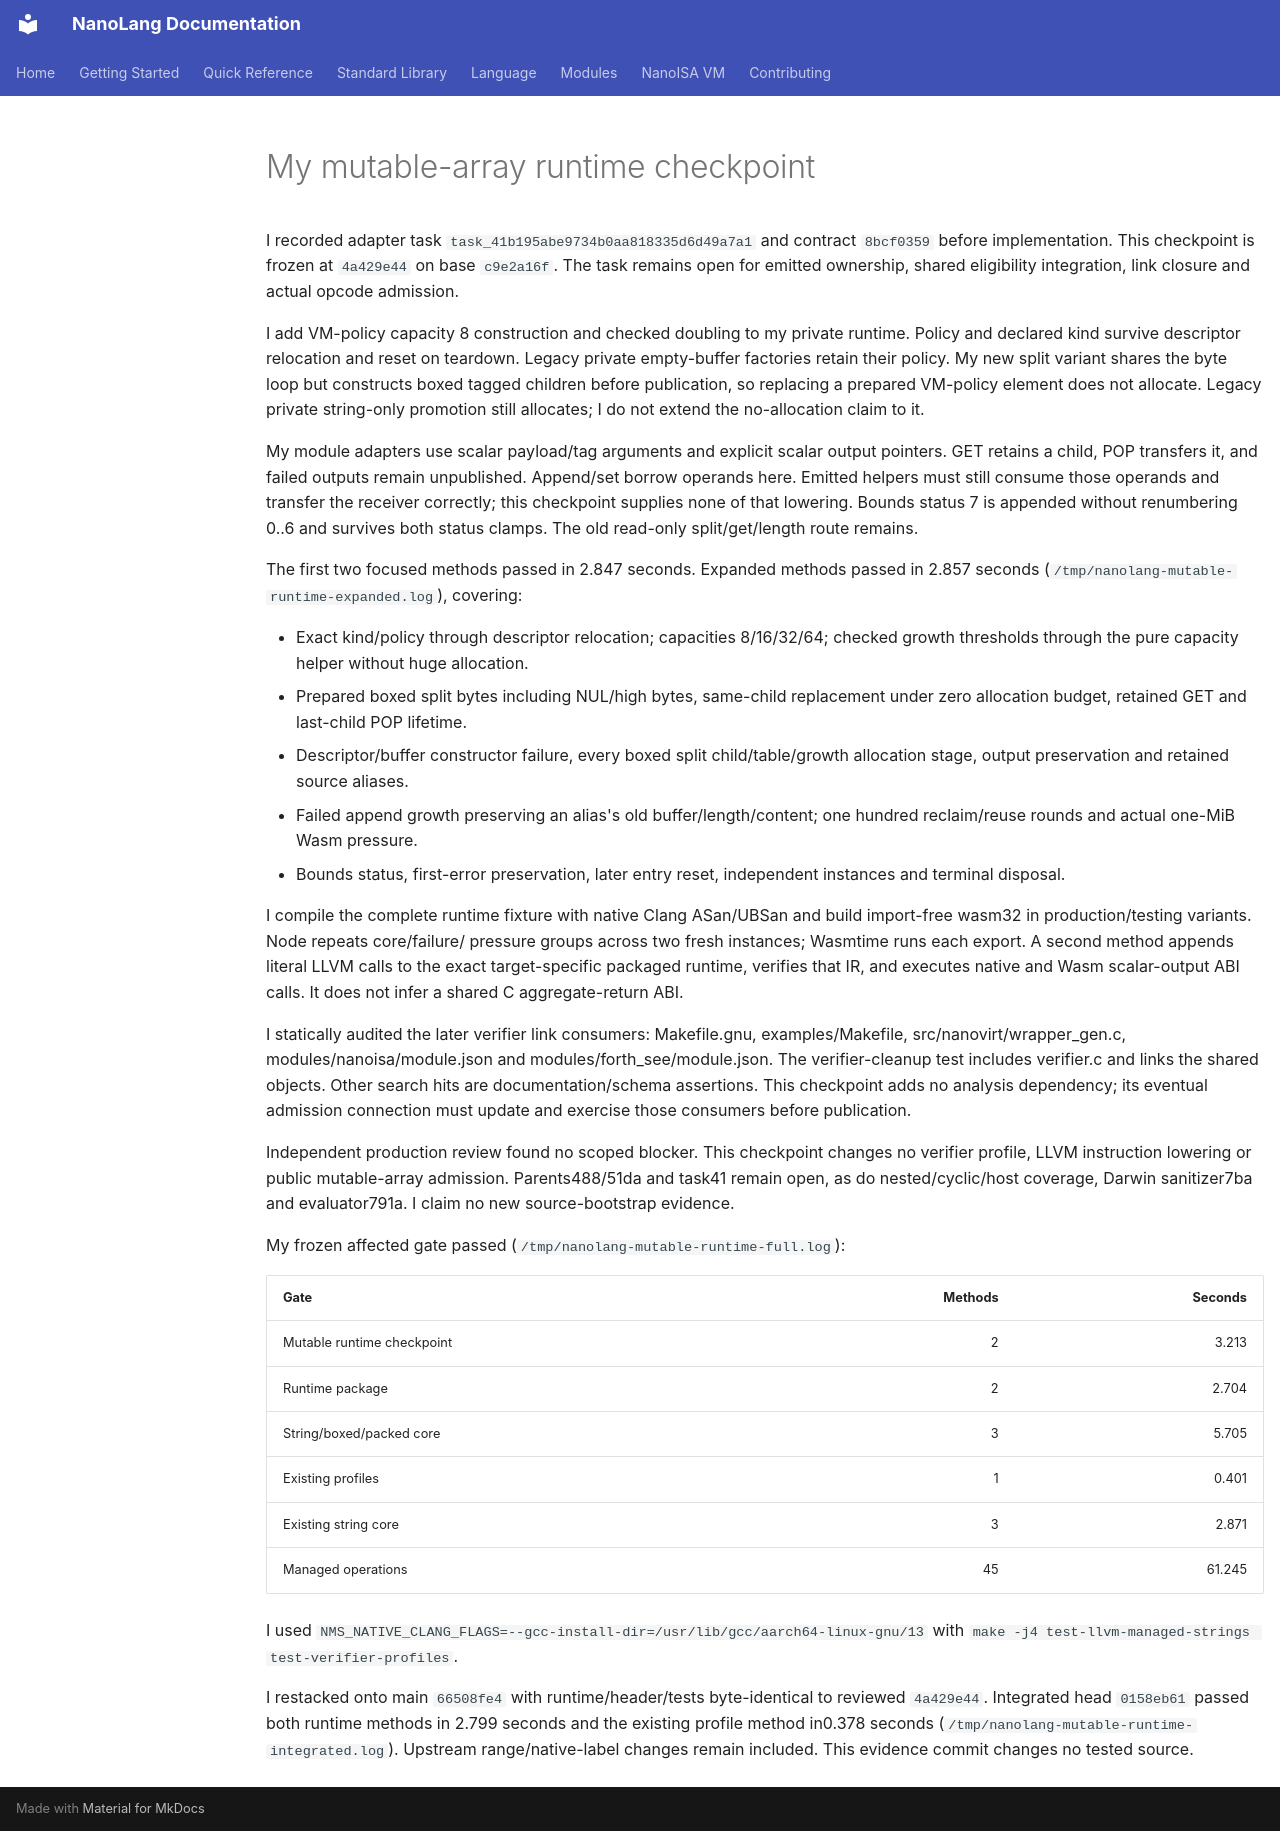

repository: jordanhubbard/nanolang · page: evidence/managed-mutable-runtime-checkpoint/index.html · generator: mkdocs

# My mutable-array runtime checkpoint

I recorded adapter task `task_41b195abe9734b0aa818335d6d49a7a1` and contract
`8bcf0359` before implementation. This checkpoint is frozen at `4a429e44` on
base `c9e2a16f`. The task remains open for emitted ownership, shared eligibility
integration, link closure and actual opcode admission.

I add VM-policy capacity 8 construction and checked doubling to my private
runtime. Policy and declared kind survive descriptor relocation and reset on
teardown. Legacy private empty-buffer factories retain their policy. My new
split variant shares the byte loop but constructs boxed tagged children before
publication, so replacing a prepared VM-policy element does not allocate.
Legacy private string-only promotion still allocates; I do not extend the
no-allocation claim to it.

My module adapters use scalar payload/tag arguments and explicit scalar output
pointers. GET retains a child, POP transfers it, and failed outputs remain
unpublished. Append/set borrow operands here. Emitted helpers must still consume
those operands and transfer the receiver correctly; this checkpoint supplies
none of that lowering. Bounds status 7 is appended without renumbering 0..6 and
survives both status clamps. The old read-only split/get/length route remains.

The first two focused methods passed in 2.847 seconds. Expanded methods passed
in 2.857 seconds (`/tmp/nanolang-mutable-runtime-expanded.log`), covering:

- Exact kind/policy through descriptor relocation; capacities 8/16/32/64;
  checked growth thresholds through the pure capacity helper without huge allocation.
- Prepared boxed split bytes including NUL/high bytes, same-child replacement
  under zero allocation budget, retained GET and last-child POP lifetime.
- Descriptor/buffer constructor failure, every boxed split child/table/growth
  allocation stage, output preservation and retained source aliases.
- Failed append growth preserving an alias's old buffer/length/content;
  one hundred reclaim/reuse rounds and actual one-MiB Wasm pressure.
- Bounds status, first-error preservation, later entry reset, independent
  instances and terminal disposal.

I compile the complete runtime fixture with native Clang ASan/UBSan and build
import-free wasm32 in production/testing variants. Node repeats core/failure/
pressure groups across two fresh instances; Wasmtime runs each export. A second
method appends literal LLVM calls to the exact target-specific packaged runtime,
verifies that IR, and executes native and Wasm scalar-output ABI calls. It does
not infer a shared C aggregate-return ABI.

I statically audited the later verifier link consumers: Makefile.gnu,
examples/Makefile, src/nanovirt/wrapper_gen.c, modules/nanoisa/module.json and
modules/forth_see/module.json. The verifier-cleanup test includes verifier.c and
links the shared objects. Other search hits are documentation/schema assertions.
This checkpoint adds no analysis dependency; its eventual admission connection
must update and exercise those consumers before publication.

Independent production review found no scoped blocker. This checkpoint changes
no verifier profile, LLVM instruction lowering or public mutable-array admission.
Parents488/51da and task41 remain open, as do nested/cyclic/host coverage,
Darwin sanitizer7ba and evaluator791a. I claim no new source-bootstrap evidence.

My frozen affected gate passed (`/tmp/nanolang-mutable-runtime-full.log`):

| Gate | Methods | Seconds |
| --- | ---: | ---: |
| Mutable runtime checkpoint | 2 | 3.213 |
| Runtime package | 2 | 2.704 |
| String/boxed/packed core | 3 | 5.705 |
| Existing profiles | 1 | 0.401 |
| Existing string core | 3 | 2.871 |
| Managed operations | 45 | 61.245 |

I used `NMS_NATIVE_CLANG_FLAGS=--gcc-install-dir=/usr/lib/gcc/aarch64-linux-gnu/13`
with `make -j4 test-llvm-managed-strings test-verifier-profiles`.

I restacked onto main `66508fe4` with runtime/header/tests byte-identical to
reviewed `4a429e44`. Integrated head `0158eb61` passed both runtime methods in
2.799 seconds and the existing profile method in0.378 seconds
(`/tmp/nanolang-mutable-runtime-integrated.log`). Upstream range/native-label
changes remain included. This evidence commit changes no tested source.
